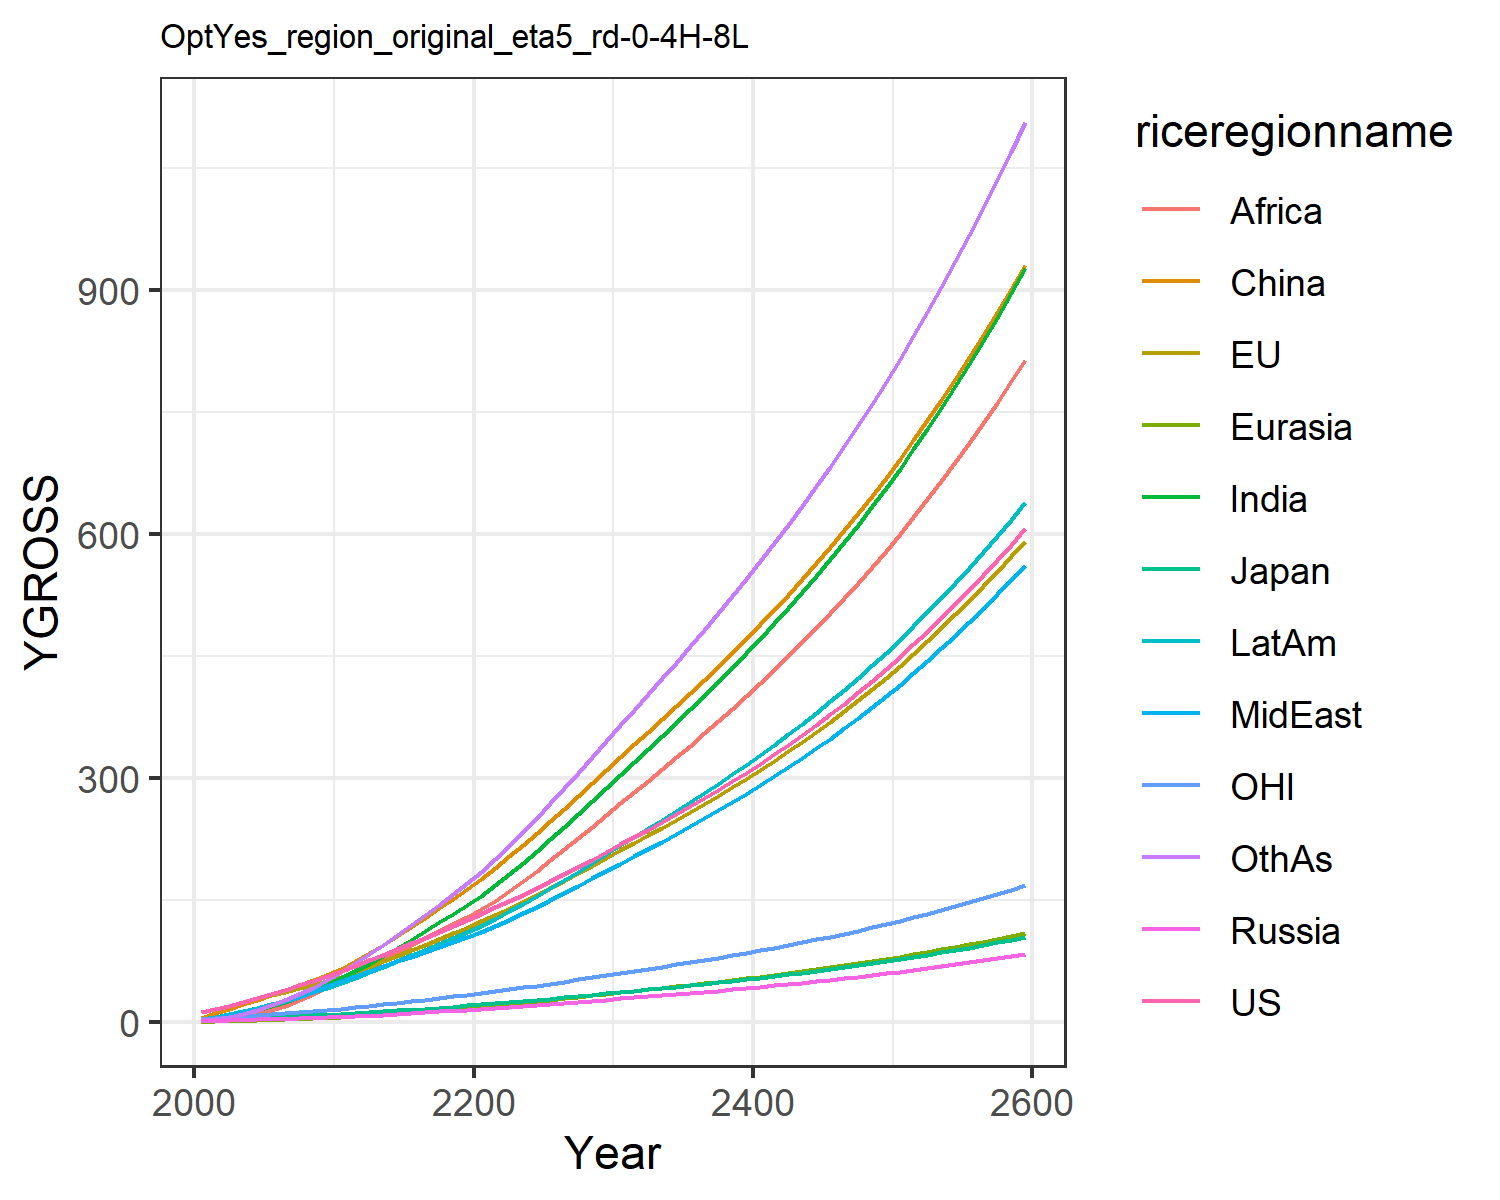

The table this chart was drawn from, first rows:
12.397900201983997, 13.031057477827348, 3.8702837853585215, 1.6979566948188103, 0.8073350542869363, 5.3332327426145, 2.44083151280076, 3.48010334883969, 1.3005301355519892, 4.558476252491413, 3.842049750356455, 2.6191887369437756
15.97, 16.38, 4.426, 2.247, 1.093, 11.94, 4.601, 5.767, 2.457, 7.117, 5.094, 4.179
20.51, 20.64, 5.16, 2.727, 1.536, 16.88, 7.406, 8.754, 4.359, 10.35, 6.497, 6.928
25.3, 25.01, 5.77, 3.183, 2.029, 22.14, 10.98, 12.33, 7.138, 14.06, 7.938, 10.64
30.31, 29.47, 6.148, 3.651, 2.576, 27.62, 15.35, 16.54, 10.97, 18.13, 9.335, 15.39
35.3, 33.77, 6.697, 4.134, 3.161, 33.17, 20.21, 20.98, 15.52, 22.33, 10.62, 20.85
40.31, 37.95, 7.361, 4.625, 3.791, 39.11, 25.55, 25.78, 20.69, 26.78, 11.81, 27.05
45.6, 42.17, 8.006, 5.105, 4.462, 45.33, 31.61, 31.24, 26.96, 31.61, 13, 34.3
51.21, 46.42, 8.631, 5.573, 5.167, 51.77, 38.38, 37.38, 34.45, 36.82, 14.18, 42.67
57.16, 50.69, 9.236, 6.025, 5.902, 58.33, 45.84, 44.28, 43.27, 42.38, 15.35, 52.16
63.25, 55.74, 10.04, 6.648, 6.77, 66.16, 53.94, 50.79, 52.06, 48.32, 16.78, 62.28
69.28, 61.71, 11.08, 7.48, 7.804, 75.82, 62.64, 56.41, 60.15, 54.56, 18.49, 72.9
76.39, 68.41, 12.28, 8.425, 8.948, 85.44, 71.95, 62.68, 68.48, 61.47, 20.41, 83.65
83.28, 75.04, 13.46, 9.379, 10.13, 95.6, 81.62, 68.8, 77.07, 68.4, 22.3, 95.06
90.12, 81.68, 14.63, 10.35, 11.36, 106.2, 91.6, 74.87, 85.84, 75.37, 24.19, 107
97.01, 88.4, 15.82, 11.35, 12.62, 117.2, 101.8, 80.91, 94.71, 82.4, 26.1, 119.3
104, 95.23, 17.02, 12.38, 13.93, 128.5, 112.3, 86.93, 103.6, 89.49, 28.05, 132
111.2, 102.2, 18.24, 13.44, 15.27, 140.1, 122.8, 92.93, 112.5, 96.63, 30.03, 144.8
118.5, 109.3, 19.49, 14.53, 16.64, 152, 133.5, 98.91, 121.2, 103.8, 32.05, 157.8
126, 116.5, 20.76, 15.65, 18.03, 164.1, 144.2, 104.9, 129.9, 111, 34.11, 170.9
133.6, 124, 22.07, 16.79, 19.5, 176.8, 155.8, 111.4, 139.1, 118.8, 36.23, 185.2
141.2, 131.8, 23.43, 17.93, 21.03, 190.1, 168.7, 118.7, 149.4, 127.4, 38.41, 200.9
149, 139.7, 24.82, 19.09, 22.62, 203.8, 182.1, 126.3, 161, 136.3, 40.65, 217.3
157, 147.9, 26.25, 20.28, 24.26, 218, 196.1, 134.1, 173.3, 145.6, 42.95, 234.2
165.2, 156.3, 27.72, 21.5, 25.93, 232.4, 210.4, 142.2, 186, 155.1, 45.31, 251.7
173.5, 164.9, 29.23, 22.75, 27.65, 247.3, 225.2, 150.6, 199.1, 164.9, 47.73, 269.6
182.2, 173.8, 30.79, 24.03, 29.41, 262.5, 240.4, 159.1, 212.5, 175, 50.23, 288.1
191, 183, 32.39, 25.35, 31.21, 278.1, 256, 167.9, 226.3, 185.4, 52.8, 306.9
200.1, 192.4, 34.04, 26.7, 33.06, 294.1, 271.9, 176.9, 240.4, 196, 55.44, 326.2
209.5, 202, 35.73, 28.08, 34.94, 310.5, 288.2, 186.1, 254.9, 206.9, 58.15, 345.9
218.7, 211.5, 37.39, 29.44, 36.81, 326.5, 304.2, 195.2, 269.2, 217.6, 60.8, 365.3
227.8, 220.6, 39, 30.76, 38.62, 341.8, 320, 204.1, 283.1, 227.9, 63.37, 384.3
236.9, 229.8, 40.61, 32.1, 40.45, 357.2, 335.8, 213.1, 297.1, 238.3, 65.95, 403.4
246.2, 239.1, 42.25, 33.45, 42.3, 372.7, 351.8, 222.2, 311.3, 248.9, 68.57, 422.7
255.7, 248.6, 43.92, 34.82, 44.18, 388.5, 368, 231.4, 325.7, 259.6, 71.24, 442.2
265.4, 258.2, 45.63, 36.23, 46.09, 404.4, 384.5, 240.9, 340.2, 270.5, 73.97, 462
275.4, 268.1, 47.38, 37.66, 48.03, 420.7, 401.2, 250.5, 355, 281.6, 76.76, 482.2
285.6, 278.3, 49.17, 39.13, 50.02, 437.3, 418.3, 260.4, 370.1, 293, 79.62, 502.7
296.1, 288.6, 51.01, 40.63, 52.05, 454.2, 435.7, 270.5, 385.5, 304.6, 82.55, 523.6
306.9, 299.3, 52.89, 42.17, 54.12, 471.5, 453.5, 280.8, 401.1, 316.5, 85.56, 544.9
318, 310.2, 54.83, 43.76, 56.25, 489.2, 471.7, 291.4, 417.1, 328.7, 88.65, 566.6
329.4, 321.4, 56.82, 45.38, 58.42, 507.2, 490.2, 302.3, 433.4, 341.2, 91.82, 588.8
341.2, 332.9, 58.86, 47.05, 60.65, 525.7, 509.2, 313.4, 450.1, 354, 95.08, 611.5
353.2, 344.8, 60.97, 48.76, 62.93, 544.6, 528.6, 324.8, 467.1, 367.1, 98.43, 634.7
365.7, 357, 63.13, 50.52, 65.27, 564.1, 548.6, 336.6, 484.6, 380.6, 101.9, 658.5
378.5, 369.5, 65.36, 52.33, 67.68, 584, 569, 348.7, 502.5, 394.5, 105.4, 682.9
391.7, 382.4, 67.67, 54.2, 70.16, 604.5, 590.1, 361.1, 521, 408.8, 109.1, 708
405.4, 395.8, 70.04, 56.13, 72.71, 625.5, 611.7, 374, 539.9, 423.5, 112.9, 733.7
419.4, 409.5, 72.48, 58.11, 75.33, 647.2, 634, 387.2, 559.4, 438.6, 116.7, 760.1
433.9, 423.6, 75.01, 60.15, 78.03, 669.4, 656.9, 400.8, 579.3, 454.2, 120.7, 787.3
448.9, 438.2, 77.61, 62.26, 80.81, 692.3, 680.4, 414.8, 599.9, 470.3, 124.9, 815.2
464.3, 453.2, 80.29, 64.43, 83.67, 715.8, 704.7, 429.3, 621.1, 486.8, 129.1, 843.9
480.3, 468.7, 83.06, 66.66, 86.62, 740.1, 729.6, 444.2, 642.8, 503.8, 133.5, 873.4
496.7, 484.7, 85.91, 68.97, 89.65, 765, 755.3, 459.5, 665.2, 521.4, 138, 903.8
513.7, 501.2, 88.86, 71.35, 92.78, 790.7, 781.7, 475.4, 688.3, 539.5, 142.7, 935.1
531.2, 518.2, 91.9, 73.81, 96.01, 817.1, 809, 491.7, 712, 558.2, 147.5, 967.3
549.3, 535.8, 95.04, 76.34, 99.34, 844.4, 837.1, 508.6, 736.4, 577.5, 152.5, 1001
567.9, 553.9, 98.28, 78.96, 102.8, 872.4, 866.1, 526, 761.6, 597.3, 157.6, 1035
587.2, 572.5, 101.6, 81.66, 106.3, 901.4, 896, 543.9, 787.6, 617.8, 162.9, 1070
607.1, 591.8, 105.1, 84.45, 110, 931.2, 926.8, 562.4, 814.4, 639, 168.4, 1106
